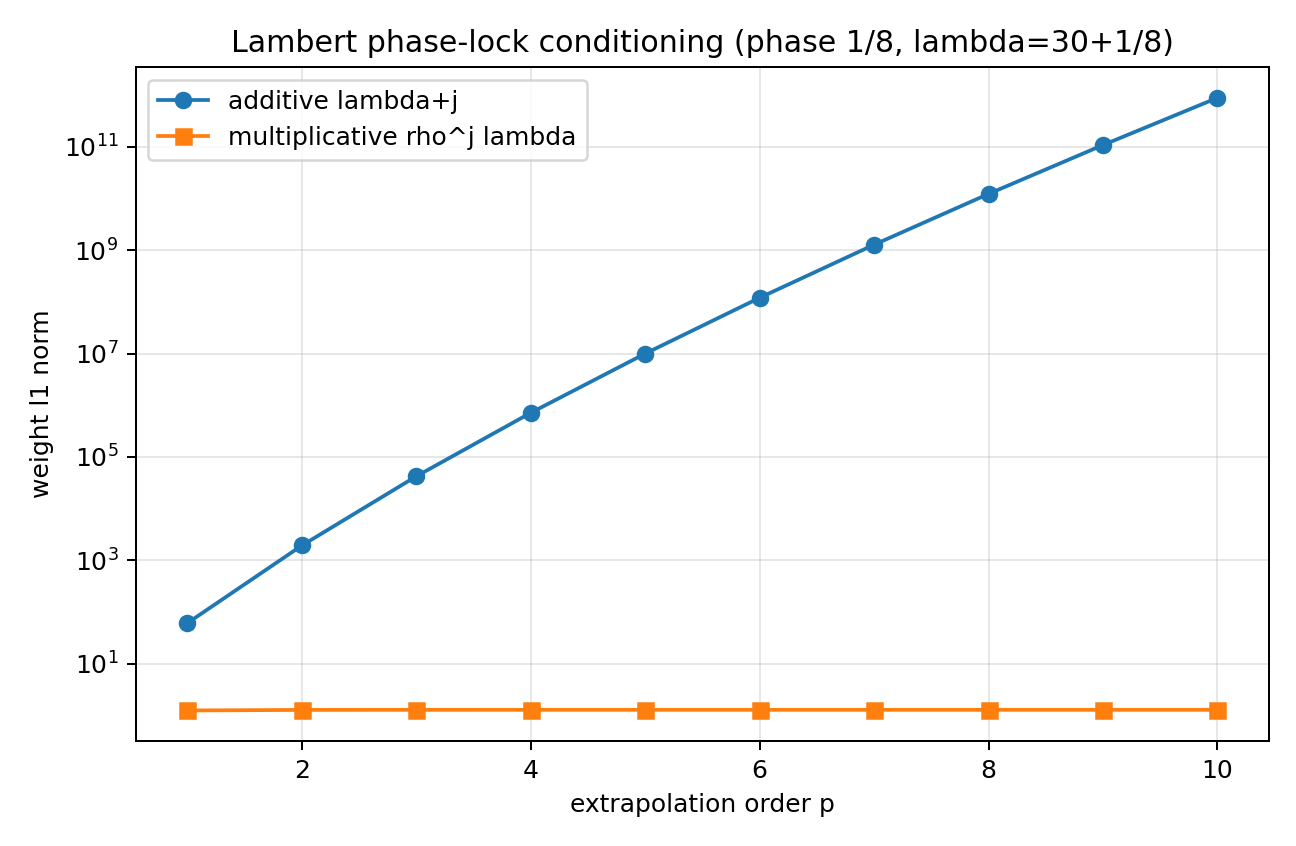

The table this chart was drawn from, first rows:
order, additive_l1, multiplicative_l1, rho, lambda0
1, 61.25, 1.25, 9, 30.12
2, 1939, 1.281, 9, 30.12
3, 42267, 1.285, 9, 30.12
4, 714167, 1.285, 9, 30.12
5, 9972398, 1.285, 9, 30.12
6, 119847776, 1.285, 9, 30.12
7, 1274685186, 1.285, 9, 30.12
8, 12244319081, 1.285, 9, 30.12
9, 107872847800, 1.285, 9, 30.12
10, 882199160937, 1.285, 9, 30.12
